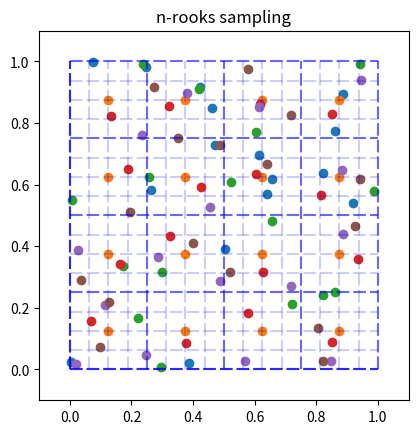

This chart was generated by the following Python code:
import math
from bisect import bisect_left
from functools import reduce

import numpy as np

uniform = np.random.uniform

"""
utility functions
"""


def print_discrepancy(discrepancy, title):
    print('%s\t%.4f\t%.4f\t%.4f' % (title, discrepancy.mean(), discrepancy.std(), discrepancy.max()))


def plotter(samples, title, grid=None):
    from matplotlib import pyplot as plt

    if grid is not None:
        grid_i = grid[0]
        grid_j = grid[1]
        all_axis = np.zeros(samples.shape)
        all_axis[:, 1] = 1

    plt.scatter(samples[:, 0], samples[:, 1])
    plt.title(title)
    axes = plt.gca()
    axes.set_xlim([-0.1, 1.1])
    axes.set_ylim([-0.1, 1.1])
    axes.set_aspect('equal')
    if grid is not None:
        for idx in range(len(grid_i)):
            plt.plot([grid_i[idx], grid_i[idx]], all_axis[idx], alpha=0.2, color='b', dashes=[6, 2])
        for idx in range(len(grid_j)):
            plt.plot(all_axis[idx], [grid_j[idx], grid_j[idx]], alpha=0.2, color='b', dashes=[6, 2])

        # add grid lines of the last elements of the square
        plt.plot([all_axis[1], all_axis[1]], all_axis[idx], alpha=0.2, color='b', dashes=[6, 2])
        plt.plot(all_axis[idx], [all_axis[1], all_axis[1]], alpha=0.2, color='b', dashes=[6, 2])

    plt.show()


def get_factors(n):
    # get factors and make it a set to remove duplicates
    # then make it a lit to sort in in increasing order
    factors = list(set(reduce(list.__add__, ([i, n // i] for i in range(1, int(n ** 0.5) + 1) if n % i == 0))))
    factors.sort()

    # return all factors execept the original number (n)
    return factors[:-1]


def take_closest(my_list, number):
    """
    Assumes my_list is sorted. Returns closest value to number.

    If two numbers are equally close, return the smallest number.
    """

    pos = bisect_left(my_list, number)
    if pos == 0:
        return my_list[0]
    if pos == len(my_list):
        return my_list[-1]
    before = my_list[pos - 1]
    after = my_list[pos]
    if after - number < number - before:
        return after
    else:
        return before


def two_factors_to_n(n):
    """
    n is an integer number

    The function returns two integers that multiplied together give n -> int1 * int2 = n
    """

    factors = get_factors(n)
    int1 = take_closest(factors, math.sqrt(n))
    int2 = n // int1
    return int1, int2


"""
sampling functions
"""


class Sampler(object):
    def __init__(self, N, dim=2):
        self.N = N
        self.dim = dim

    def __call__(self, get_grid=False):
        raise NotImplementedError()


class RandomSampling(Sampler):
    def __call__(self, get_grid=False):
        return uniform(0, 1, (self.N, self.dim))


class RegularSampling(Sampler):
    def __call__(self, get_grid=False):
        samples = np.zeros((self.N, self.dim))

        if self.dim == 2:
            # split N into two factors in such a way N = nx * ny
            ny, nx = two_factors_to_n(self.N)

            # get all the combinations of nx and ny
            j, i = np.meshgrid(range(nx), range(ny))

            # get grid values
            grid_i = i[:, 0] / nx
            grid_j = j[0] / ny

            j, i = j.flatten(), i.flatten()

            # get samples
            samples[:, 0] = (i + 0.5) / nx
            samples[:, 1] = (j + 0.5) / ny

        if get_grid:
            return samples, [grid_i, grid_j]
        return samples


class JitteredSampling(Sampler):
    def __call__(self, get_grid=False):
        samples = np.zeros((self.N, self.dim))

        if self.dim == 2:
            # split N into two factors in such a way N = nx * ny
            ny, nx = two_factors_to_n(self.N)

            # get all the combinations of nx and ny
            j, i = np.meshgrid(range(ny), range(nx))

            # get grid values
            grid_i = i[:, 0] / nx
            grid_j = j[0] / ny

            # flatten idxs to get samples
            j, i = j.flatten(), i.flatten()

            # get samples
            samples[:, 0] = uniform(i / nx, (i + 1) / nx)
            samples[:, 1] = uniform(j / ny, (j + 1) / ny)

        if get_grid:
            return samples, [grid_i, grid_j]
        return samples


class HalfJitteredSampling(Sampler):
    def __call__(self, get_grid=False):
        samples = np.zeros((self.N, self.dim))

        if self.dim == 2:
            # split N into two factors in such a way N = nx * ny
            ny, nx = two_factors_to_n(self.N)

            # get all the combinations of nx and ny
            j, i = np.meshgrid(range(ny), range(nx))

            # get grid values
            grid_i = i[:, 0] / nx
            grid_j = j[0] / ny

            # flatten idxs to get samples
            j, i = j.flatten(), i.flatten()

            # get samples
            samples[:, 0] = uniform((i + 0.25) / nx, (i + 0.75) / nx)
            samples[:, 1] = uniform((j + 0.25) / ny, (j + 0.75) / ny)

        if get_grid:
            return samples, [grid_i, grid_j]
        return samples


class PoissonDiskSampling(Sampler):
    def __init__(self, d, *args, **kwargs):
        self.d = d
        super(PoissonDiskSampling, self).__init__(*args, **kwargs)

    def __call__(self, get_grid=False):
        def get_mask(samples):
            j, i = np.meshgrid(range(self.N), range(self.N))
            j, i = j.flatten(), i.flatten()

            dist = ((samples[i, 0] - samples[j, 0]) ** 2 + (samples[i, 1] - samples[j, 1]) ** 2).reshape(
                (self.N, self.N))

            upper_diag_idx = np.triu_indices(self.N)
            dist[upper_diag_idx] = float('inf')
            mask = np.any(dist < self.d ** 2, axis=1)
            return mask

        samples = uniform(0, 1, (self.N, self.dim))
        mask = get_mask(samples)

        while np.any(mask):
            samples[mask] = uniform(0, 1, (self.N, self.dim))[mask]
            mask = get_mask(samples)

        return samples


class NRooksSampling(Sampler):
    def __call__(self, get_grid=False):
        samples = np.zeros((self.N, self.dim))
        i = np.arange(0, self.N)
        samples_x = uniform(i / self.N, (i + 1) / self.N)
        samples_y = uniform(i / self.N, (i + 1) / self.N)

        # get grid values
        grid_i = grid_j = i / self.N

        # randomly shuffle samples over X
        np.random.shuffle(samples_x)
        samples[:, 0] = samples_x
        samples[:, 1] = samples_y

        if get_grid:
            return samples, [grid_i, grid_j]
        return samples


"""
Discrepancy measures

"""


def zeremba_discrepancy(sampling, iters):
    """


    samples: random samples inside a unit square (if 2D)


    This method returns the zeremba discrepancy which is defined as |n/N - ab|, where
    ab is the area of the small square, N is the total number of samples and n is the
    number of samples inside the small square defined with the (a,b) corner.

    x - represent the random samples
     _______________________
    |             x         |
    |     x             x   |
    |          x            |
    |____________x(a,b)     |
    |       x    |        x |
    |  x         |  x       |
    |            |     x    |
    |            |          |
    |       x    |   x      |
    |____________|__________|
    :param samples:
    :return:
    """

    discrepancy = np.zeros(iters)

    for i in range(iters):
        samples = sampling()  # call sampling method to obtain samples
        samples_i, samples_j = samples[:, 0], samples[:, 1]
        discrepancy_i = np.zeros(len(samples))
        for idx in range(len(samples)):
            a, b = samples[idx]  # get point (a,b)
            n = np.sum((samples_i < a) & (samples_j < b))  # find all the points inside the small square formed by (a,b)
            discrepancy_i[idx] = np.abs(n / len(samples) - a * b)  # get the discrepancy value

        discrepancy[i] = discrepancy_i.max()
    return discrepancy


def zeremba_rms_discrepancy(sampling, iters):
    """

    Instead of returning the lowest upper bound, this method computes
    the root mean square of the single discrepancy values

    :param samples:
    :return:
    """

    discrepancy = np.zeros(iters)

    for i in range(iters):
        samples = sampling()  # call sampling method to obtain samples
        samples_i, samples_j = samples[:, 0], samples[:, 1]
        discrepancy_i = np.zeros(len(samples))
        for idx in range(len(samples)):
            a, b = samples[idx]  # get point (a,b)
            n = np.sum((samples_i < a) & (samples_j < b))  # find all the points inside the small square formed by (a,b)
            discrepancy_i[idx] = np.abs(n / len(samples) - a * b)  # get the discrepancy value

        discrepancy[i] = np.sqrt((discrepancy_i ** 2).mean())
    return discrepancy


def strout_discrepancy(sampling, iters):
    discrepancy = np.zeros(iters)

    for i in range(iters):
        samples = sampling()  # call sampling method to obtain samples
        samples_i, samples_j = samples[:, 0], samples[:, 1]
        discrepancy_i = []
        for idx_ab in range(len(samples)):
            a, b = samples[idx_ab]  # get point (a,b)
            for idx_cd in range(idx_ab, len(samples)):
                c, d = samples[idx_cd]  # get point (c,d)

                # find all the points inside the small square formed by (a,b), (c,d)
                n = np.sum((samples_i < a) & (samples_j < b) & (samples_i > c) & (samples_j > d))
                discrepancy_i.append(np.abs(n / len(samples) - (a - c) * (b - d)))  # get the discrepancy value

        discrepancy[i] = np.array(discrepancy_i).max()
        # discrepancy[i] = np.sqrt((discrepancy_i ** 2).mean())
    return discrepancy


"""
Test of the sampling functions
"""
N = 16

rnd = RandomSampling(N=N)
reg = RegularSampling(N=N)
jit = JitteredSampling(N=N)
hjit = HalfJitteredSampling(N=N)
poisson = PoissonDiskSampling(N=N, d=0.2)
nrooks = NRooksSampling(N=N)

rnd_samples = rnd()
reg_samples, reg_grid = reg(get_grid=True)
jit_samples, jit_grid = jit(get_grid=True)
hjit_samples, hjit_grid = hjit(get_grid=True)
poisson_samples = poisson()
nrooks_samples, nrooks_grid = nrooks(get_grid=True)

plotter(rnd_samples, 'random sampling')
plotter(reg_samples, 'regular sampling', grid=reg_grid)
plotter(jit_samples, 'jitered sampling', grid=jit_grid)
plotter(hjit_samples, 'half-jitered sampling', grid=hjit_grid)
plotter(poisson_samples, 'poisson disk sampling')
plotter(nrooks_samples, 'n-rooks sampling', grid=nrooks_grid)

iters = 100
print_discrepancy(zeremba_discrepancy(rnd, iters), 'Zeremba disc. random sampling:')
print_discrepancy(zeremba_discrepancy(reg, iters), 'Zeremba disc. regular sampling:')
print_discrepancy(zeremba_discrepancy(jit, iters), 'Zeremba disc. jittered sampling:')
print_discrepancy(zeremba_discrepancy(hjit, iters), 'Zeremba disc. half-jittered sampling:')
print_discrepancy(zeremba_discrepancy(poisson, iters), 'Zeremba disc. poisson sampling:')
print_discrepancy(zeremba_discrepancy(nrooks, iters), 'Zeremba disc. n-rooks sampling:')
print()

iters = 100
print_discrepancy(zeremba_rms_discrepancy(rnd, iters), 'Zeremba RMS disc. random sampling:')
print_discrepancy(zeremba_rms_discrepancy(reg, iters), 'Zeremba RMS disc. regular sampling:')
print_discrepancy(zeremba_rms_discrepancy(jit, iters), 'Zeremba RMS disc. jittered sampling:')
print_discrepancy(zeremba_rms_discrepancy(hjit, iters), 'Zeremba RMS disc. half-jittered sampling:')
print_discrepancy(zeremba_rms_discrepancy(poisson, iters), 'Zeremba RMS disc. poisson sampling:')
print_discrepancy(zeremba_rms_discrepancy(nrooks, iters), 'Zeremba RMS disc. n-rooks sampling:')
print()

iters = 100
print_discrepancy(strout_discrepancy(rnd, iters), 'Strout disc. random sampling:')
print_discrepancy(strout_discrepancy(reg, iters), 'Strout disc. regular sampling:')
print_discrepancy(strout_discrepancy(jit, iters), 'Strout disc. jittered sampling:')
print_discrepancy(strout_discrepancy(hjit, iters), 'Strout disc. half-jittered sampling:')
print_discrepancy(strout_discrepancy(poisson, iters), 'Strout disc. poisson sampling:')
print_discrepancy(strout_discrepancy(nrooks, iters), 'Strout disc. n-rooks sampling:')
print()
